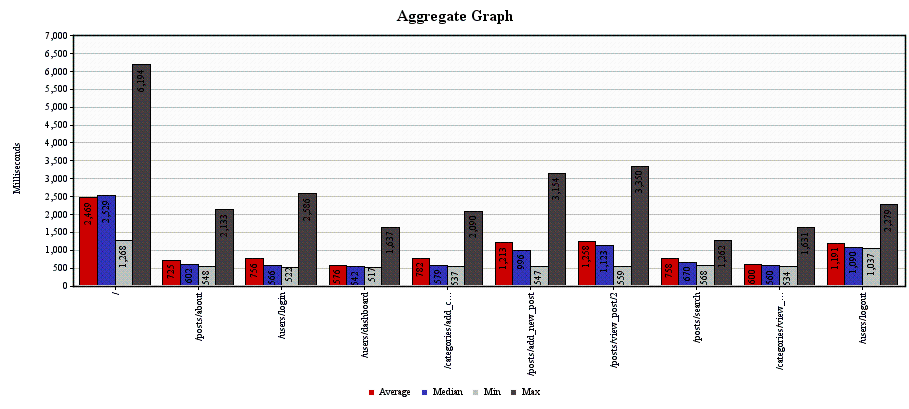

Data behind this chart, as committed beside it:
Label, # Samples, Average, Median, 90% Line, Min, Max, Error %, Throughput, KB/sec
/, 100, 2469, 2529, 3164, 1268, 6194, 0.0, 0.9823, 21.53
/posts/about, 100, 725, 602, 946, 548, 2133, 0.0, 0.9939, 6.212
/users/login, 300, 756, 566, 1105, 522, 2586, 0.0, 2.562, 7.919
/users/dashboard, 100, 576, 542, 665, 517, 1637, 0.0, 0.9995, 2.5
/categories/add_category, 300, 782, 579, 1146, 537, 2090, 0.0, 2.95, 9.92
/posts/add_new_post, 300, 1213, 996, 1674, 547, 3154, 0.0, 2.914, 37.52
/posts/view_post/2, 300, 1258, 1123, 1726, 559, 3350, 0.0, 2.829, 44.75
/posts/search, 100, 758, 670, 1055, 568, 1262, 0.0, 0.9566, 6.057
/categories/view_category/2, 300, 600, 560, 646, 534, 1631, 0.0, 2.832, 7.209
/users/logout, 100, 1191, 1090, 1537, 1037, 2279, 0.0, 0.9474, 3.41
TOTAL, 2000, 977, 923, 1593, 517, 6194, 0.0, 16.67, 128.1
